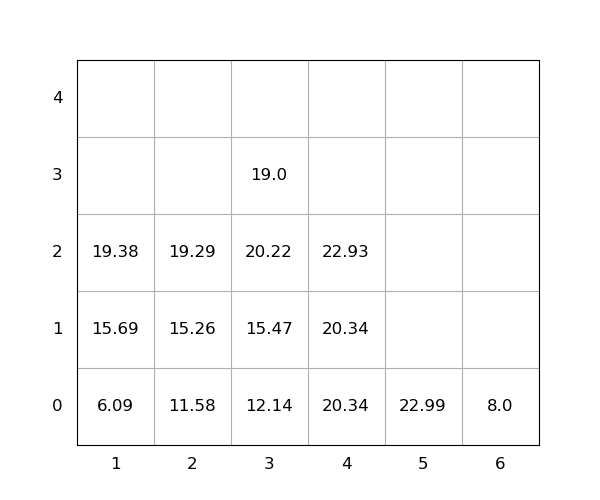

Source data for this figure (header and first rows):
idx, loc_x, loc_y, loc_z, weight, seq, emerg, reloc, size(ft)
1, 5, 0, 0, 22.99, 1, 0, 0, 20
2, 1, 0, 0, 6.09, 2, 0, 0, 20
3, 3, 0, 0, 12.14, 3, 0, 0, 20
4, 1, 0, 1, 15.69, 4, 0, 0, 20
5, 4, 0, 0, 20.34, 5, 0, 0, 20
6, 4, 0, 1, 20.34, 6, 0, 0, 20
7, 4, 0, 2, 22.93, 7, 0, 0, 20
8, 3, 0, 1, 15.47, 8, 0, 0, 20
9, 2, 0, 0, 11.58, 9, 0, 0, 20
10, 3, 0, 2, 20.22, 10, 0, 1.0, 20
11, 2, 0, 1, 15.26, 11, 0, 0, 20
12, 1, 0, 2, 19.38, 12, 0, 0, 20
13, 2, 0, 2, 19.29, 13, 0, 0, 20
14, 3, 0, 3, 19.0, 14, 0, 1.0, 20
15, 6, 0, 0, 8.0, 15, 0, 0, 20
